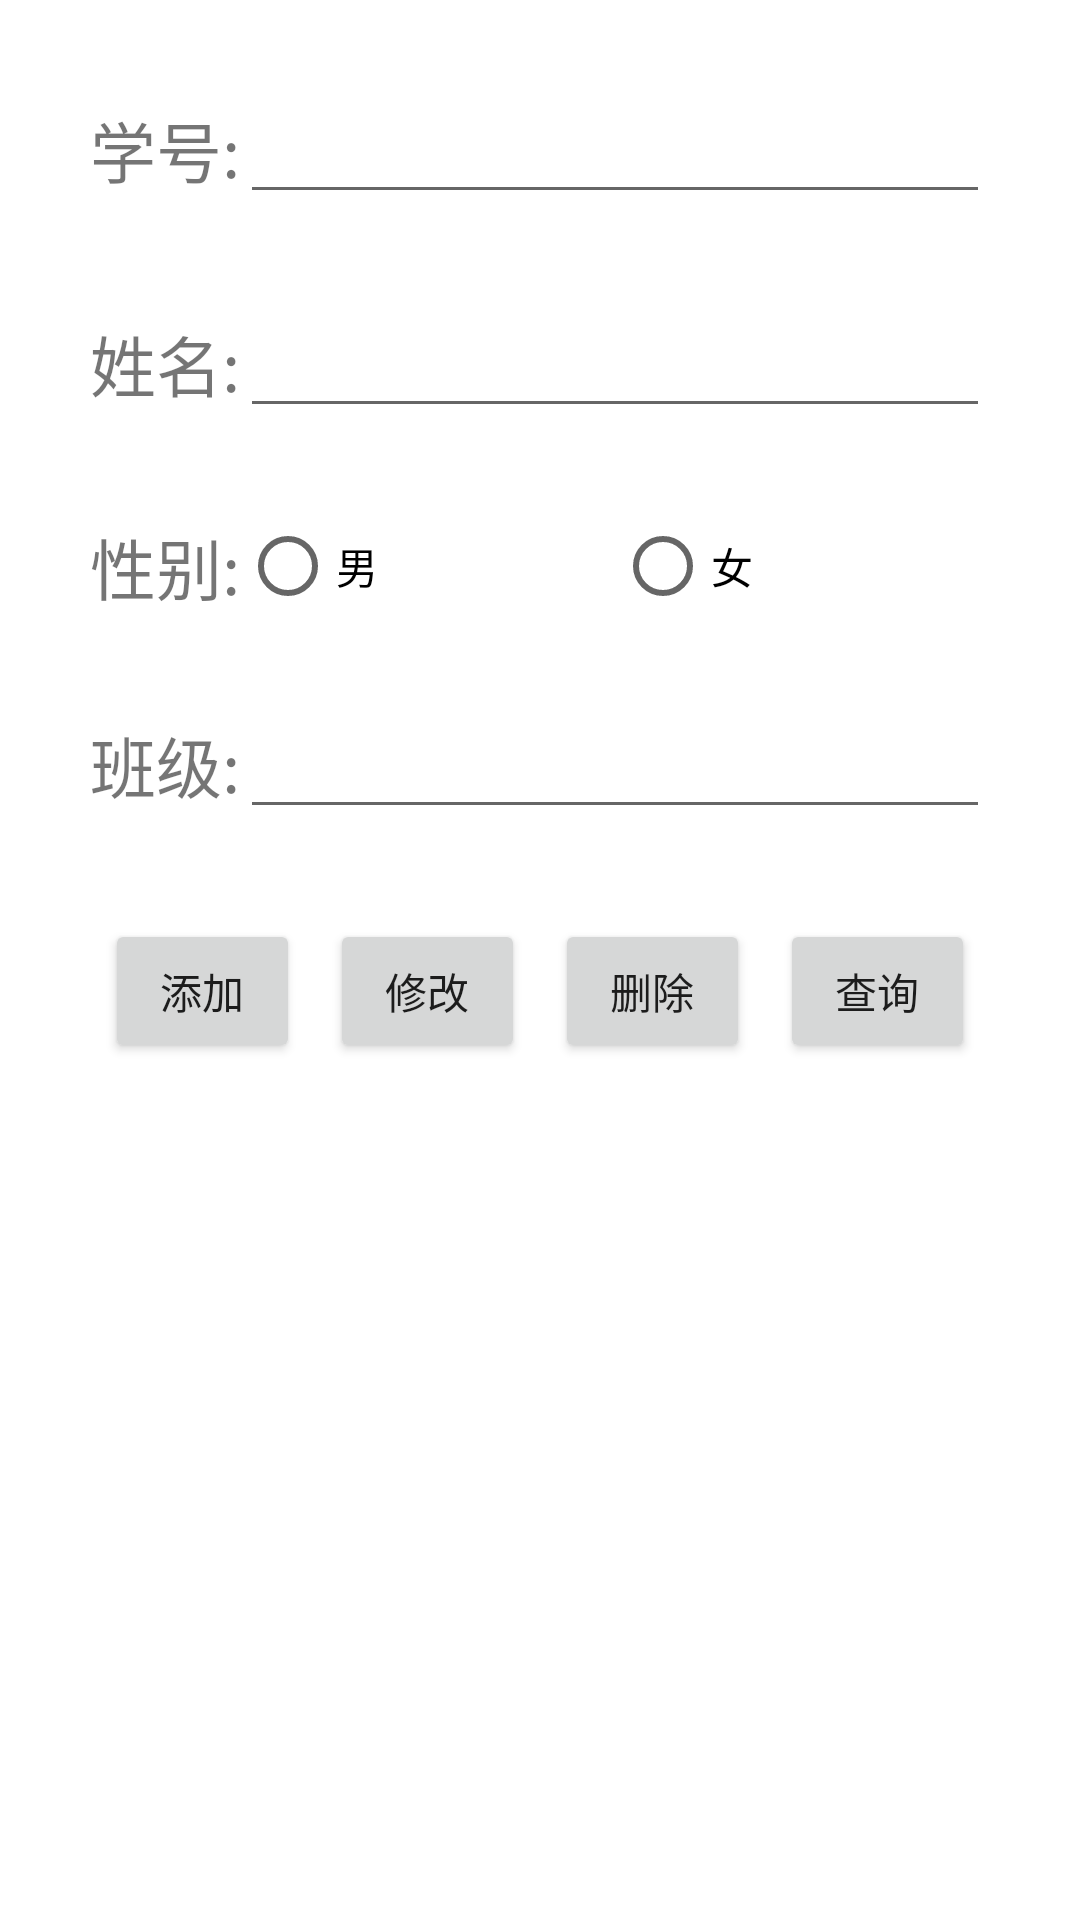

Layout XML and referenced resources for this Android screen:
<!-- AndroidManifest.xml: application theme Theme.MyApplication -->
<!-- res/layout/activity_lab7_sqlite.xml -->
<?xml version="1.0" encoding="utf-8"?>
<LinearLayout xmlns:android="http://schemas.android.com/apk/res/android"
    xmlns:app="http://schemas.android.com/apk/res-auto"
    xmlns:tools="http://schemas.android.com/tools"
    android:layout_width="match_parent"
    android:layout_height="match_parent"
    android:orientation="vertical"
    tools:context=".lab7.Lab7SQLiteActivity">

    <LinearLayout
        android:id="@+id/stuNum_LL"
        android:layout_width="match_parent"
        android:layout_height="wrap_content"
        android:layout_marginLeft="30dp"
        android:layout_marginTop="30dp"
        android:layout_marginRight="30dp"
        android:orientation="horizontal">

        <TextView
            android:layout_width="wrap_content"
            android:layout_height="wrap_content"
            android:text="学号:"
            android:textSize="22dp" />

        <EditText
            android:id="@+id/stuNum"
            android:layout_width="match_parent"
            android:layout_height="wrap_content" />
    </LinearLayout>

    <LinearLayout
        android:id="@+id/name_LL"
        android:layout_width="match_parent"
        android:layout_height="wrap_content"
        android:layout_marginLeft="30dp"
        android:layout_marginTop="30dp"
        android:layout_marginRight="30dp"
        android:orientation="horizontal">

        <TextView
            android:layout_width="wrap_content"
            android:layout_height="wrap_content"
            android:text="姓名:"
            android:textSize="22dp"

            />

        <EditText
            android:id="@+id/name"
            android:layout_width="match_parent"
            android:layout_height="wrap_content" />
    </LinearLayout>

    <LinearLayout
        android:id="@+id/sex_LL"
        android:layout_width="match_parent"
        android:layout_height="wrap_content"
        android:layout_marginLeft="30dp"
        android:layout_marginTop="30dp"
        android:layout_marginRight="30dp"
        android:orientation="horizontal">

        <TextView
            android:layout_width="wrap_content"
            android:layout_height="wrap_content"
            android:text="性别:"
            android:textSize="22dp" />

        <RadioGroup
            android:id="@+id/sex"
            android:layout_width="match_parent"
            android:layout_height="match_parent"
            android:orientation="horizontal">

            <RadioButton
                android:id="@+id/sex_nan"
                android:layout_width="wrap_content"
                android:layout_height="wrap_content"
                android:layout_weight="1"
                android:text="男" />

            <RadioButton
                android:id="@+id/sex_nv"
                android:layout_width="wrap_content"
                android:layout_height="wrap_content"
                android:layout_weight="1"
                android:text="女" />
        </RadioGroup>


    </LinearLayout>

    <LinearLayout
        android:id="@+id/classRoom_LL"
        android:layout_width="match_parent"
        android:layout_height="wrap_content"
        android:layout_marginLeft="30dp"
        android:layout_marginTop="30dp"
        android:layout_marginRight="30dp"
        android:orientation="horizontal">

        <TextView
            android:layout_width="wrap_content"
            android:layout_height="wrap_content"
            android:text="班级:"
            android:textSize="22dp" />

        <EditText
            android:id="@+id/classRoom"
            android:layout_width="match_parent"
            android:layout_height="wrap_content" />
    </LinearLayout>

    <LinearLayout
        android:id="@+id/tool"
        android:layout_width="match_parent"
        android:layout_height="wrap_content"
        android:layout_marginLeft="30dp"
        android:layout_marginTop="30dp"
        android:layout_marginRight="30dp"
        android:orientation="horizontal">

        <Button
            android:id="@+id/add"
            android:layout_width="wrap_content"
            android:layout_height="wrap_content"
            android:layout_marginLeft="5dp"
            android:layout_marginRight="5dp"
            android:layout_weight="1"

            android:text="添加" />

        <Button
            android:id="@+id/modify"
            android:layout_width="wrap_content"
            android:layout_height="wrap_content"
            android:layout_marginLeft="5dp"
            android:layout_marginRight="5dp"
            android:layout_weight="1"
            android:text="修改" />

        <Button
            android:id="@+id/delete"
            android:layout_width="wrap_content"
            android:layout_height="wrap_content"
            android:layout_marginLeft="5dp"
            android:layout_marginRight="5dp"
            android:layout_weight="1"
            android:text="删除" />

        <Button
            android:id="@+id/select"
            android:layout_width="wrap_content"
            android:layout_height="wrap_content"
            android:layout_marginLeft="5dp"
            android:layout_marginRight="5dp"
            android:layout_weight="1"
            android:text="查询" />
    </LinearLayout>

</LinearLayout>
<!-- resources referenced by this layout -->
<resources>
  <style name="Theme.MyApplication" parent="Theme.MaterialComponents.DayNight.DarkActionBar">
          
          <item name="colorPrimary">@color/pink_one</item>
          <item name="colorPrimaryVariant">@color/pink_two</item>
          <item name="colorOnPrimary">@color/white</item>
          
          <item name="colorSecondary">@color/teal_200</item>
          <item name="colorSecondaryVariant">@color/teal_700</item>
          <item name="colorOnSecondary">@color/black</item>
          
          <item name="android:statusBarColor" tools:targetApi="l">?attr/colorPrimaryVariant</item>
          
      </style>
  <color name="pink_one">#E91E63</color>
  <color name="pink_two">#C2185B</color>
  <color name="white">#FFFFFFFF</color>
  <color name="teal_200">#FF03DAC5</color>
  <color name="teal_700">#FF018786</color>
  <color name="black">#FF000000</color>
</resources>
